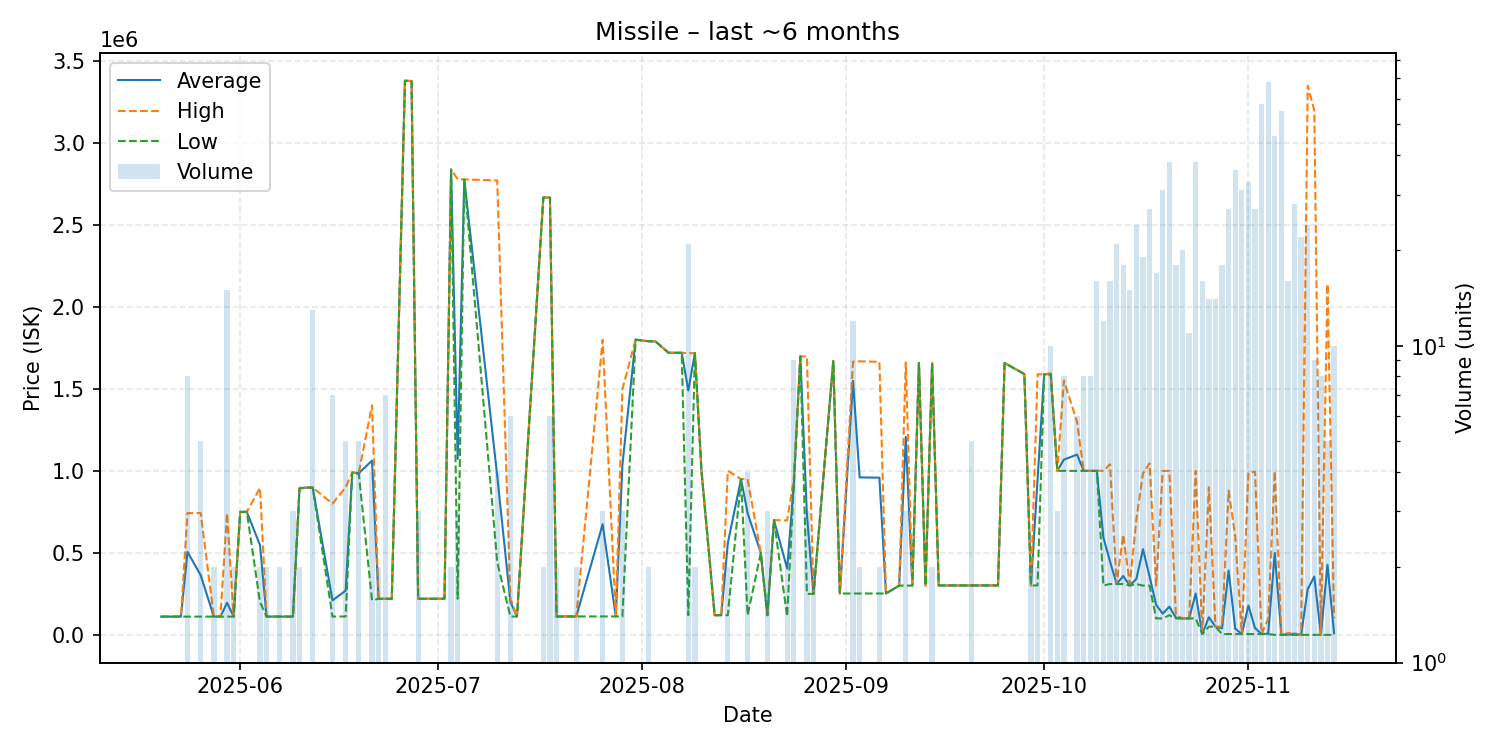

The data file committed next to this chart (first rows):
date, average, highest, lowest, order_count, volume
2025-05-20, 111300, 111300, 111300, 1, 1
2025-05-23, 111300, 111300, 111300, 1, 1
2025-05-24, 505888, 742600, 111300, 5, 8
2025-05-26, 363780, 742350, 111400, 4, 5
2025-05-28, 111400, 111400, 111400, 1, 2
2025-05-29, 111400, 111400, 111400, 1, 1
2025-05-30, 195580, 742750, 111400, 3, 15
2025-05-31, 111500, 111500, 111500, 2, 2
2025-06-01, 750000, 750000, 750000, 1, 1
2025-06-02, 750000, 750000, 750000, 1, 1
2025-06-04, 547900, 895800, 200000, 2, 2
2025-06-05, 111500, 111500, 111500, 1, 2
2025-06-07, 111500, 111500, 111500, 2, 2
2025-06-09, 111500, 111500, 111500, 3, 3
2025-06-10, 894650, 897700, 891600, 2, 2
2025-06-11, 897800, 897800, 897800, 1, 1
2025-06-12, 898000, 898000, 898000, 1, 13
2025-06-15, 210200, 800000, 111900, 2, 7
2025-06-17, 269600, 900000, 112000, 2, 5
2025-06-18, 989800, 989800, 989800, 1, 1
2025-06-19, 985940, 989900, 980000, 2, 5
2025-06-21, 1062500, 1400000, 211000, 4, 4
2025-06-22, 220000, 220000, 220000, 1, 2
2025-06-23, 220000, 220000, 220000, 1, 7
2025-06-24, 220100, 220100, 220100, 1, 1
2025-06-26, 3379000, 3379000, 3379000, 1, 1
2025-06-27, 3377000, 3377000, 3377000, 1, 1
2025-06-28, 220200, 220200, 220200, 2, 3
2025-07-02, 220400, 220400, 220400, 1, 1
2025-07-03, 2837500, 2838000, 2837000, 2, 2
2025-07-04, 1072933, 2778000, 220400, 2, 3
2025-07-05, 2777000, 2777000, 2777000, 1, 1
2025-07-10, 969300, 2771000, 442900, 4, 4
2025-07-12, 202250, 220400, 111900, 4, 6
2025-07-13, 111900, 111900, 111900, 1, 1
2025-07-17, 2667000, 2667000, 2667000, 2, 2
2025-07-18, 2666000, 2666000, 2666000, 1, 6
2025-07-19, 112150, 112300, 112000, 2, 2
2025-07-20, 112400, 112400, 112400, 1, 1
2025-07-21, 112400, 112400, 112400, 1, 1
2025-07-22, 112400, 112400, 112400, 1, 2
2025-07-26, 674600, 1799000, 112400, 2, 3
2025-07-28, 112400, 112400, 112400, 1, 1
2025-07-29, 1036467, 1498500, 112400, 3, 3
2025-07-31, 1800000, 1800000, 1800000, 1, 1
2025-08-02, 1790000, 1790000, 1790000, 1, 2
2025-08-03, 1790000, 1790000, 1790000, 1, 1
2025-08-05, 1720000, 1720000, 1720000, 1, 1
2025-08-07, 1720000, 1720000, 1720000, 1, 1
2025-08-08, 1489714, 1718000, 120000, 5, 21
2025-08-09, 1718000, 1718000, 1718000, 2, 2
2025-08-10, 999900, 999900, 999900, 1, 1
2025-08-12, 120000, 120000, 120000, 1, 1
2025-08-13, 120000, 120000, 120000, 1, 1
2025-08-14, 560000, 1000000, 120000, 2, 2
2025-08-16, 949900, 949900, 949900, 1, 1
2025-08-17, 742425, 949900, 120000, 4, 4
2025-08-19, 500000, 500000, 500000, 1, 1
2025-08-20, 120000, 120000, 120000, 1, 3
2025-08-21, 700000, 700000, 700000, 1, 1
... 69 more rows
